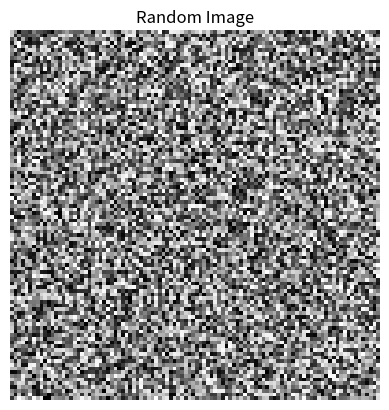

This chart was generated by the following Python code:
import numpy as np
import matplotlib.pyplot as plt

img = np.random.rand(100, 100)

plt.imshow(img, cmap='gray')
plt.title("Random Image")
plt.axis('off')
plt.show()
